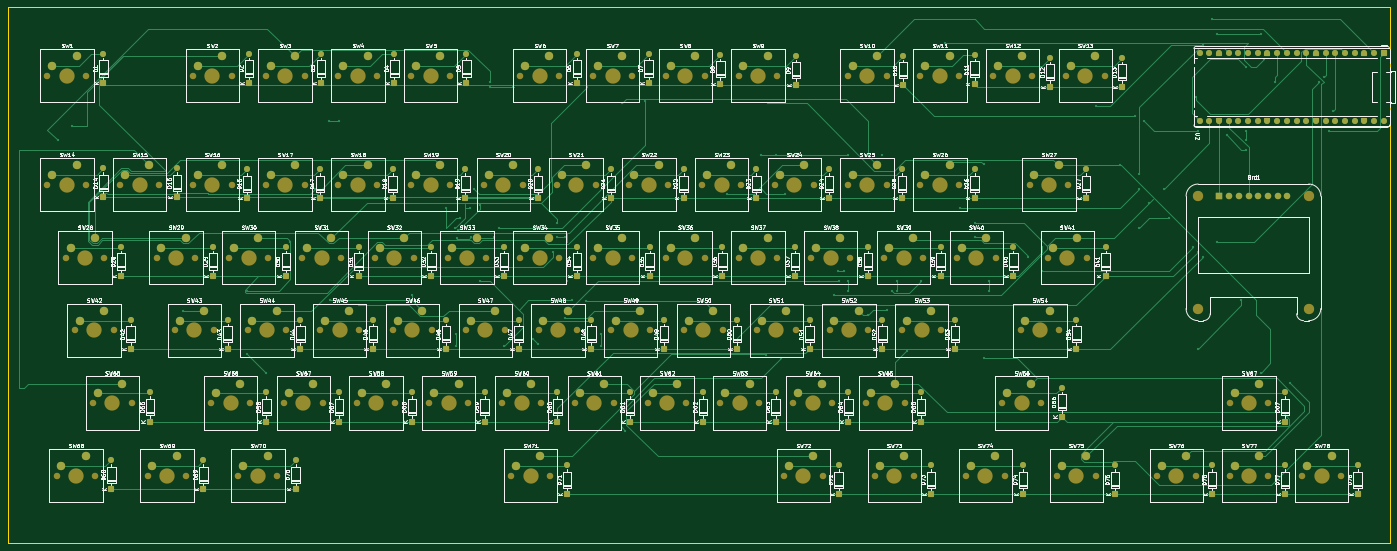
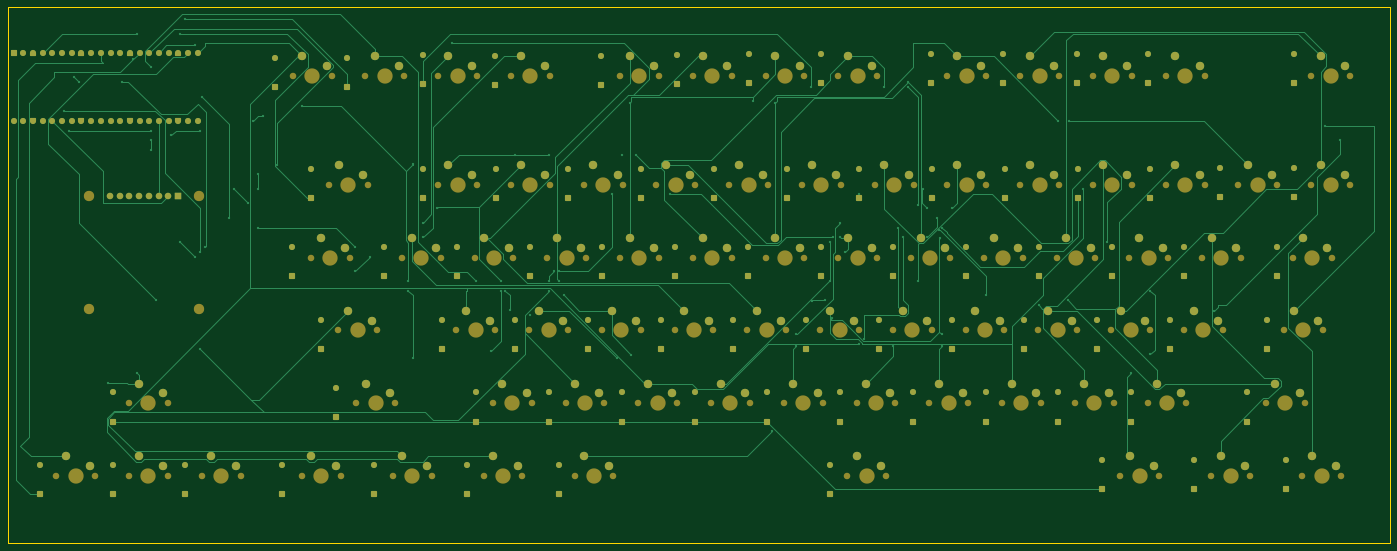
Circuit board: 9 layer files. Board 361.9 x 140.5 mm.
- bottom_copper: SR-U2764-B_Cu.gbr (53399 bytes)
- bottom_mask: SR-U2764-B_Mask.gbr (23326 bytes)
- paste: SR-U2764-B_Paste.gbr (451 bytes)
- bottom_silk: SR-U2764-B_Silkscreen.gbr (452 bytes)
- outline: SR-U2764-Edge_Cuts.gbr (605 bytes)
- top_copper: SR-U2764-F_Cu.gbr (60372 bytes)
- top_mask: SR-U2764-F_Mask.gbr (23326 bytes)
- paste: SR-U2764-F_Paste.gbr (451 bytes)
- top_silk: SR-U2764-F_Silkscreen.gbr (383204 bytes)

=== bottom_copper: SR-U2764-B_Cu.gbr (53399 bytes, source omitted) ===
=== bottom_mask: SR-U2764-B_Mask.gbr (23326 bytes, source omitted) ===
=== paste: SR-U2764-B_Paste.gbr ===
%TF.GenerationSoftware,KiCad,Pcbnew,9.0.2*%
%TF.CreationDate,2025-07-16T18:53:34+05:00*%
%TF.ProjectId,SR-U2764,53522d55-3237-4363-942e-6b696361645f,rev?*%
%TF.SameCoordinates,Original*%
%TF.FileFunction,Paste,Bot*%
%TF.FilePolarity,Positive*%
%FSLAX46Y46*%
G04 Gerber Fmt 4.6, Leading zero omitted, Abs format (unit mm)*
G04 Created by KiCad (PCBNEW 9.0.2) date 2025-07-16 18:53:34*
%MOMM*%
%LPD*%
G01*
G04 APERTURE LIST*
G04 APERTURE END LIST*
M02*

=== bottom_silk: SR-U2764-B_Silkscreen.gbr ===
%TF.GenerationSoftware,KiCad,Pcbnew,9.0.2*%
%TF.CreationDate,2025-07-16T18:53:34+05:00*%
%TF.ProjectId,SR-U2764,53522d55-3237-4363-942e-6b696361645f,rev?*%
%TF.SameCoordinates,Original*%
%TF.FileFunction,Legend,Bot*%
%TF.FilePolarity,Positive*%
%FSLAX46Y46*%
G04 Gerber Fmt 4.6, Leading zero omitted, Abs format (unit mm)*
G04 Created by KiCad (PCBNEW 9.0.2) date 2025-07-16 18:53:34*
%MOMM*%
%LPD*%
G01*
G04 APERTURE LIST*
G04 APERTURE END LIST*
M02*

=== outline: SR-U2764-Edge_Cuts.gbr ===
%TF.GenerationSoftware,KiCad,Pcbnew,9.0.2*%
%TF.CreationDate,2025-07-16T18:53:34+05:00*%
%TF.ProjectId,SR-U2764,53522d55-3237-4363-942e-6b696361645f,rev?*%
%TF.SameCoordinates,Original*%
%TF.FileFunction,Profile,NP*%
%FSLAX46Y46*%
G04 Gerber Fmt 4.6, Leading zero omitted, Abs format (unit mm)*
G04 Created by KiCad (PCBNEW 9.0.2) date 2025-07-16 18:53:34*
%MOMM*%
%LPD*%
G01*
G04 APERTURE LIST*
%TA.AperFunction,Profile*%
%ADD10C,0.050000*%
%TD*%
G04 APERTURE END LIST*
D10*
X26193750Y-28575000D02*
X388143750Y-28575000D01*
X388143750Y-169068750D01*
X26193750Y-169068750D01*
X26193750Y-28575000D01*
M02*

=== top_copper: SR-U2764-F_Cu.gbr (60372 bytes, source omitted) ===
=== top_mask: SR-U2764-F_Mask.gbr (23326 bytes, source omitted) ===
=== paste: SR-U2764-F_Paste.gbr ===
%TF.GenerationSoftware,KiCad,Pcbnew,9.0.2*%
%TF.CreationDate,2025-07-16T18:53:34+05:00*%
%TF.ProjectId,SR-U2764,53522d55-3237-4363-942e-6b696361645f,rev?*%
%TF.SameCoordinates,Original*%
%TF.FileFunction,Paste,Top*%
%TF.FilePolarity,Positive*%
%FSLAX46Y46*%
G04 Gerber Fmt 4.6, Leading zero omitted, Abs format (unit mm)*
G04 Created by KiCad (PCBNEW 9.0.2) date 2025-07-16 18:53:34*
%MOMM*%
%LPD*%
G01*
G04 APERTURE LIST*
G04 APERTURE END LIST*
M02*

=== top_silk: SR-U2764-F_Silkscreen.gbr (383204 bytes, source omitted) ===
